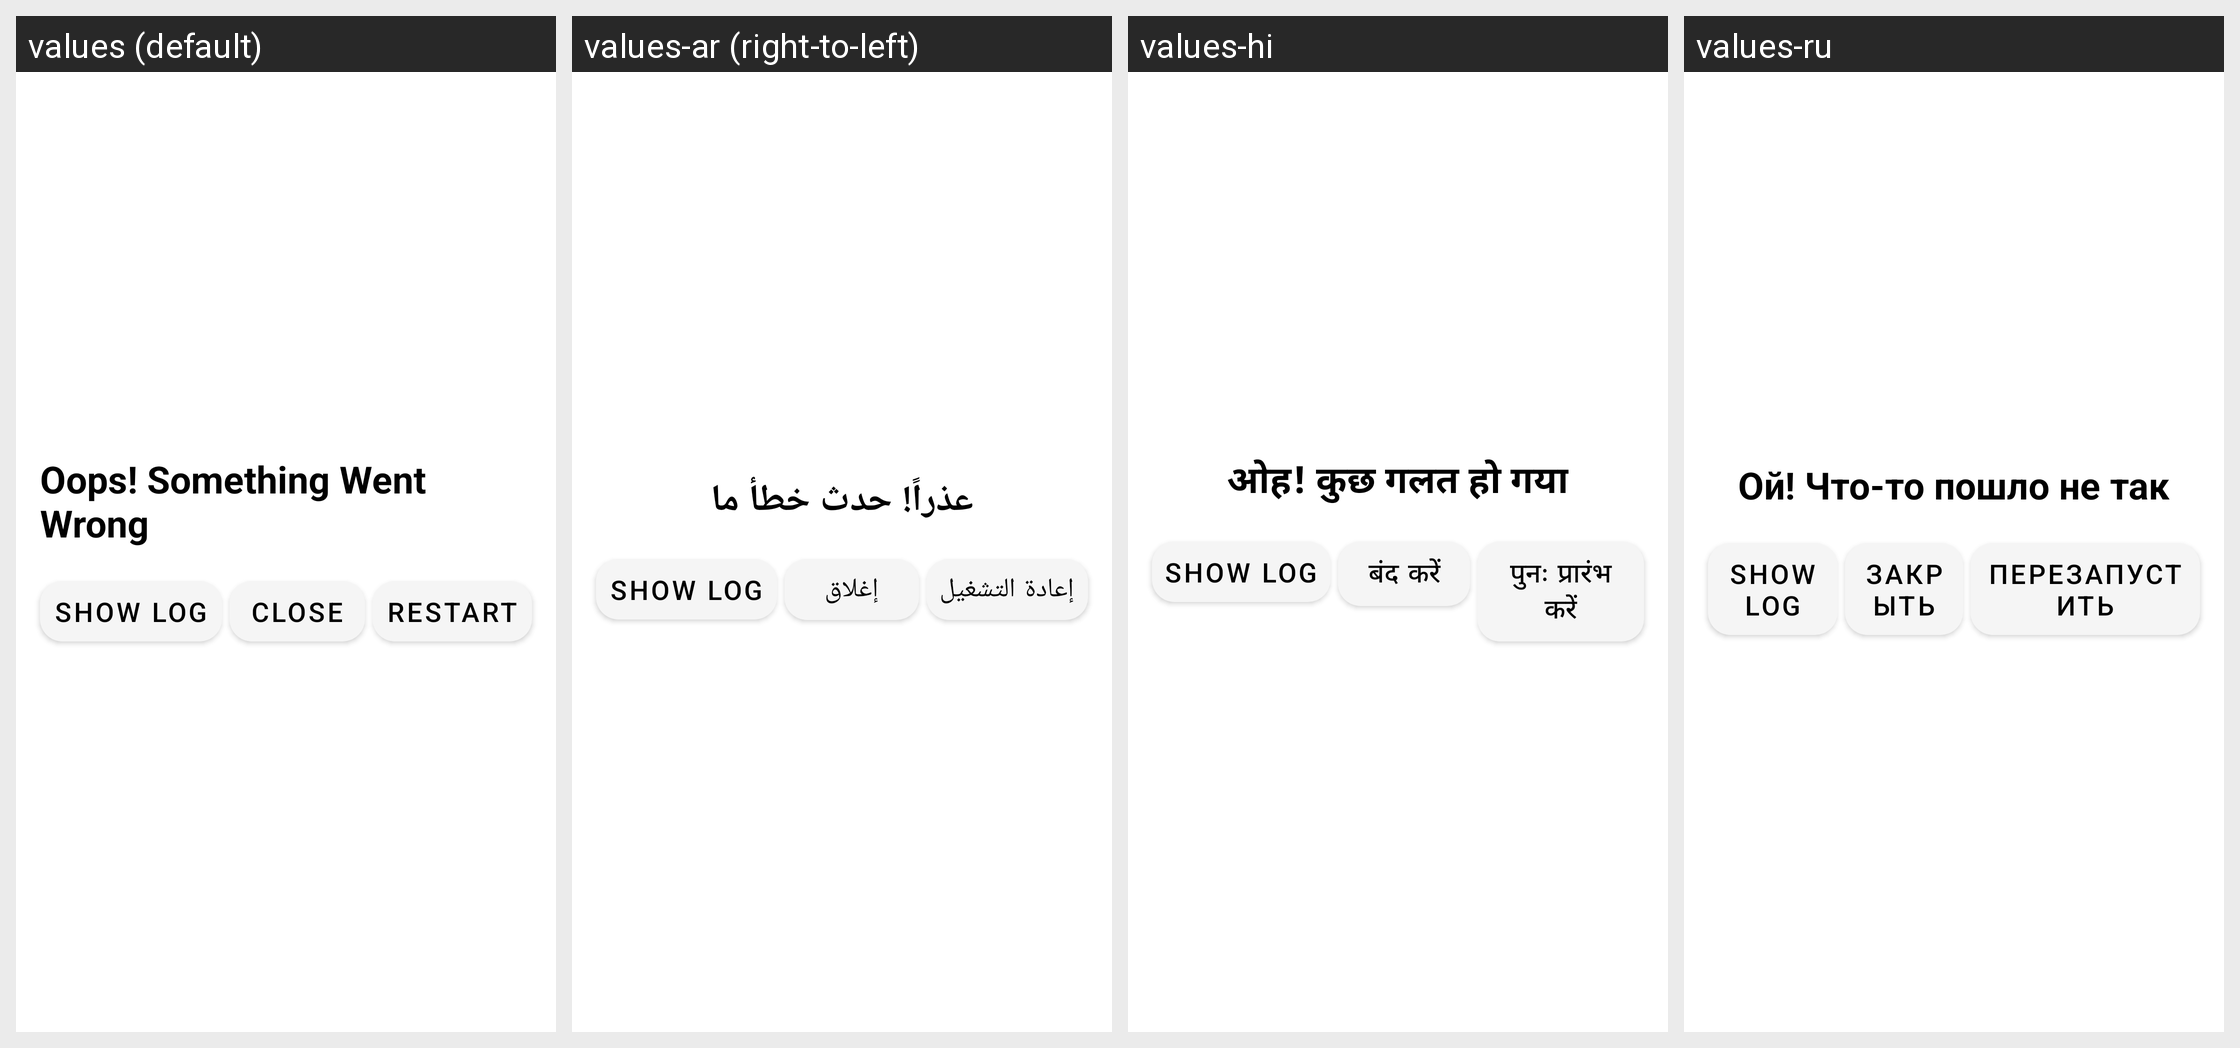

Here is an Android app screen in its default locale and in the app's own translations. Write out the translated-string differences for the strings that appear on this screen.
Android screen res/layout/crash.xml rendered under 4 locales, left to right: values (default), values-ar (right-to-left), values-hi, values-ru. Device: Nexus 5 (rendered at 1080×1920; each locale shown at half size, 540×960, under a caption strip naming it); theme AppTheme.
Other locales in the repository, not shown: values-de, values-es, values-fr, values-pt, values-tr, values-zh.
Strings drawn on this screen, with the default value and each locale's value (text and hints the layout hard-codes, and strings that could not be matched under every locale, appear in the picture but are not listed):

oopsSomethingWentWrong
  values: Oops! Something Went Wrong
  values-ar: عذراً! حدث خطأ ما
  values-hi: ओह! कुछ गलत हो गया
  values-ru: Ой! Что-то пошло не так

close
  values: Close
  values-ar: إغلاق
  values-hi: बंद करें
  values-ru: Закрыть

restart
  values: Restart
  values-ar: إعادة التشغيل
  values-hi: पुनः प्रारंभ करें
  values-ru: Перезапустить
